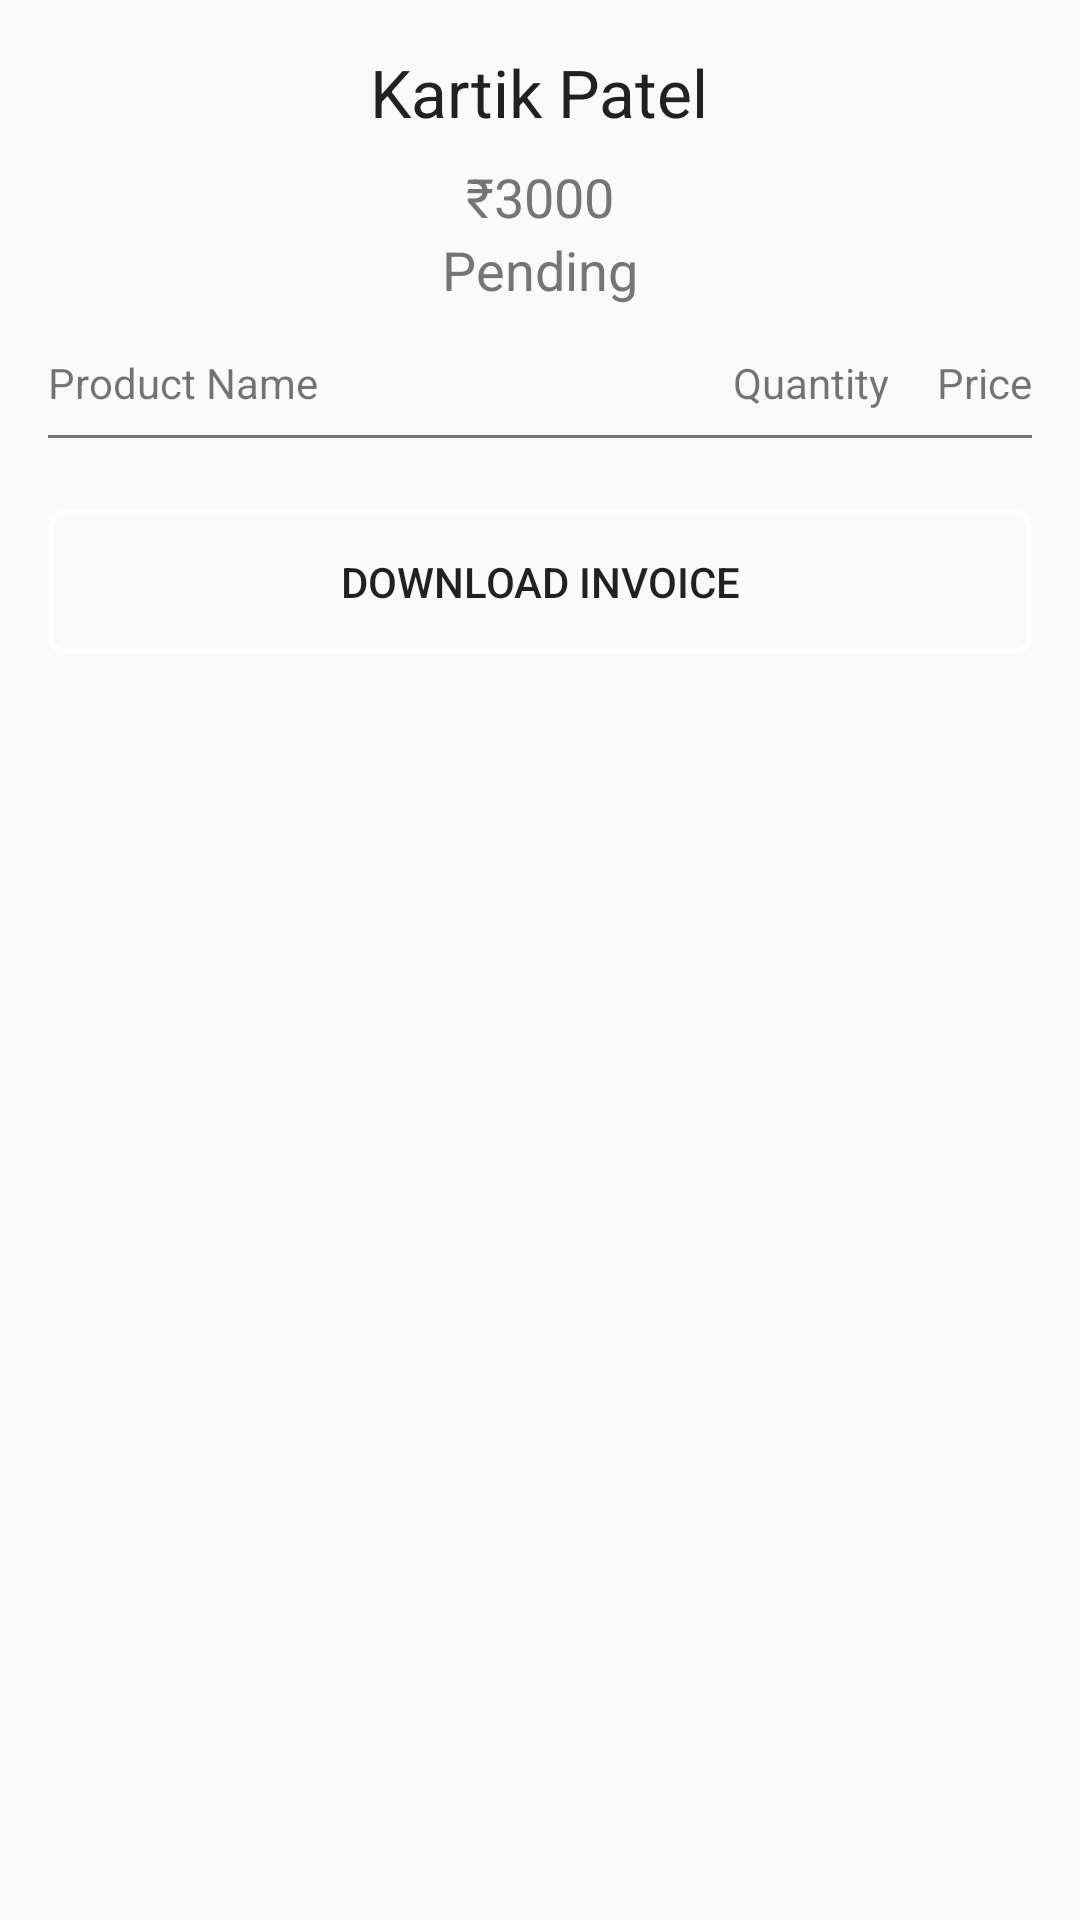

Produce the Android XML layout that renders to this screen, including the resource entries it uses.
<!-- AndroidManifest.xml: application theme AppTheme -->
<!-- res/layout/bottom_order_card.xml -->
<?xml version="1.0" encoding="utf-8"?>
<LinearLayout xmlns:android="http://schemas.android.com/apk/res/android"
    xmlns:tools="http://schemas.android.com/tools"
    android:layout_width="match_parent"
    android:layout_height="match_parent"
    android:orientation="vertical">

    <TextView
        android:id="@+id/bottomOrderName"
        android:layout_width="wrap_content"
        android:layout_height="wrap_content"
        android:layout_gravity="center"
        android:layout_marginTop="16dp"
        android:text="Kartik Patel"
        android:textColor="@color/primaryText"
        android:textSize="22sp"
        tools:ignore="HardcodedText" />

    <TextView
        android:id="@+id/bottomOrderPrice"
        android:layout_width="wrap_content"
        android:layout_height="wrap_content"
        android:layout_gravity="center"
        android:layout_marginTop="8dp"
        android:text="₹3000"
        android:textColor="@color/secondaryText"
        android:textSize="18sp"
        tools:ignore="HardcodedText" />

    <TextView
        android:id="@+id/bottomOrderStatus"
        android:layout_width="wrap_content"
        android:layout_height="wrap_content"
        android:layout_gravity="center"
        android:text="Pending"
        android:textColor="@color/secondaryText"
        android:textSize="18sp"
        tools:ignore="HardcodedText" />

    <LinearLayout
        android:layout_width="match_parent"
        android:layout_height="wrap_content"
        android:layout_marginEnd="16dp"
        android:layout_marginStart="16dp"
        android:layout_marginTop="16dp">

        <TextView
            android:layout_width="0dp"
            android:layout_height="wrap_content"
            android:layout_weight="1"
            android:text="@string/product_name" />

        <TextView
            android:layout_width="wrap_content"
            android:layout_height="wrap_content"
            android:gravity="center"
            android:text="@string/quantity" />

        <TextView
            android:layout_width="wrap_content"
            android:layout_height="wrap_content"
            android:layout_marginStart="16dp"
            android:gravity="center"
            android:text="@string/price"
            tools:ignore="HardcodedText" />

    </LinearLayout>

    <View
        android:layout_width="match_parent"
        android:layout_height="1dp"
        android:layout_marginEnd="16dp"
        android:layout_marginStart="16dp"
        android:layout_marginTop="8dp"
        android:background="@color/secondaryText" />

    <android.support.v7.widget.RecyclerView
        android:id="@+id/bottomOrderRecyclerView"
        android:layout_width="match_parent"
        android:layout_height="wrap_content"
        android:layout_marginEnd="16dp"
        android:layout_marginStart="16dp"
        android:layout_marginTop="8dp" />

    <Button
        android:elevation="4dp"
        android:text="@string/download_invoice"
        android:layout_margin="16dp"
        android:background="@drawable/button_border"
        android:layout_width="match_parent"
        android:layout_height="wrap_content" />

</LinearLayout>
<!-- resources referenced by this layout -->
<resources>
  <color name="primaryText">#212121</color>
  <color name="secondaryText">#757575</color>
  <!-- drawable button_border (drawable) -->
  <?xml version="1.0" encoding="utf-8"?>
  <shape xmlns:android="http://schemas.android.com/apk/res/android"
      android:shape="rectangle">
      <corners android:radius="5dp" />
      <stroke
          android:width="5px"
          android:color="@color/white" />
  </shape>
  <string name="download_invoice">Download Invoice</string>
  <string name="price">Price</string>
  <string name="product_name">Product Name</string>
  <string name="quantity">Quantity</string>
  <style name="AppTheme" parent="Theme.AppCompat.Light.NoActionBar">
          
          <item name="colorPrimary">@color/colorPrimary</item>
          <item name="colorPrimaryDark">@color/colorPrimaryDark</item>
          <item name="colorAccent">@color/colorAccent</item>
          <item name="android:textColorSecondary">@color/secondaryText</item>
          <item name="drawerArrowStyle">@style/DrawerArrowStyle</item>
          <item name="android:windowLightStatusBar">true</item>
      </style>
  <color name="white">#FFFFFF</color>
  <color name="colorPrimary">#2196F3</color>
  <color name="colorPrimaryDark">#1976D2</color>
  <color name="colorAccent">#FF4081</color>
  <style name="DrawerArrowStyle" parent="Widget.AppCompat.DrawerArrowToggle">
          <item name="color">@color/secondaryText</item>
      </style>
</resources>
